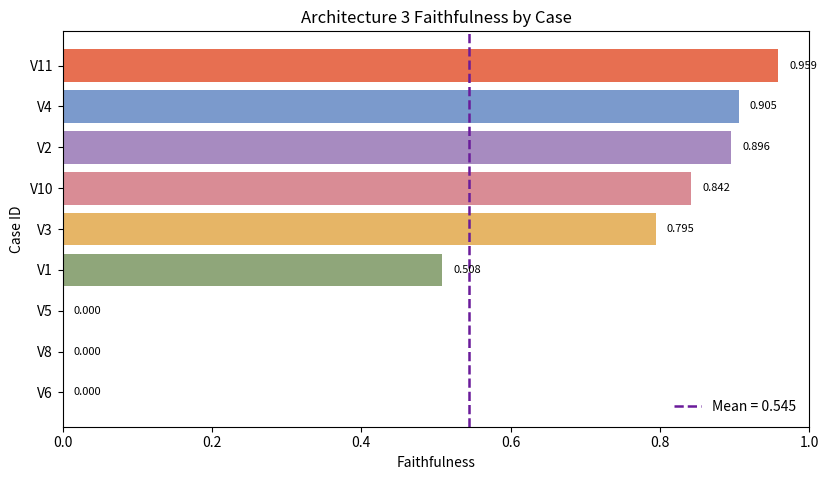
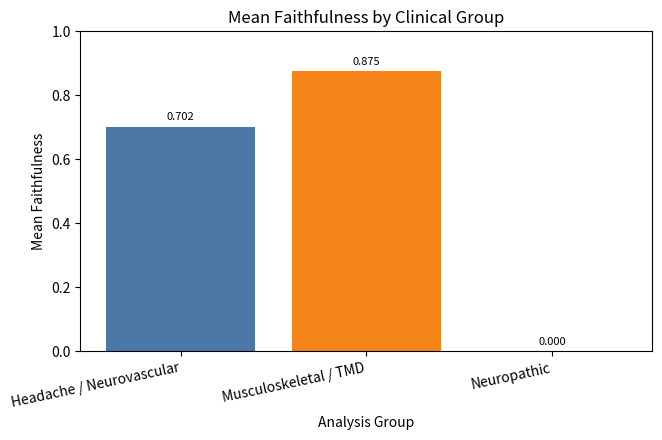
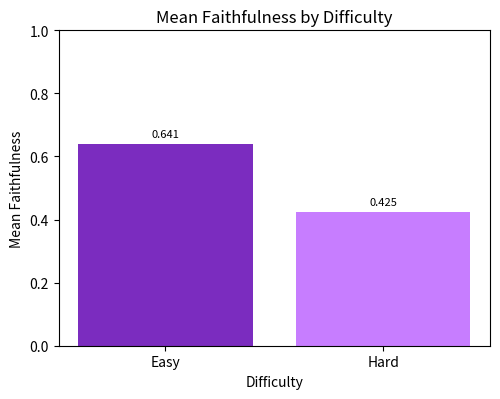
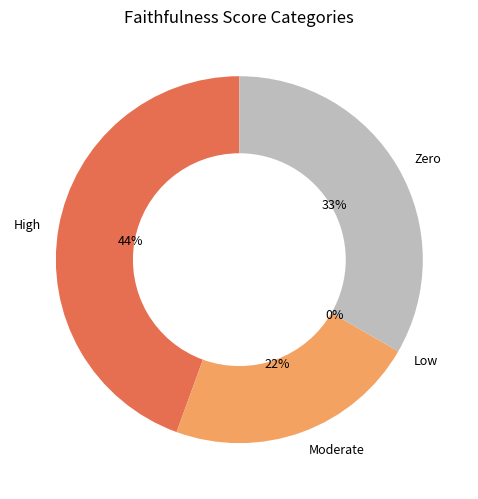

Reproduce these figures in Python, in order.
import pandas as pd
import matplotlib.pyplot as plt
from pathlib import Path

# -----------------------------------
# 1. Final case-level dataset
# -----------------------------------
data = [
    {
        "case_id": "V1",
        "faithfulness": 0.5079365079365079,
        "suggested_primary_label": "Migraine",
        "broad_topic_group": "Headache",
        "difficulty": "Easy",
        "analysis_group": "Headache / Neurovascular",
    },
    {
        "case_id": "V2",
        "faithfulness": 0.8955223880597015,
        "suggested_primary_label": "Cluster headache",
        "broad_topic_group": "Headache",
        "difficulty": "Easy",
        "analysis_group": "Headache / Neurovascular",
    },
    {
        "case_id": "V3",
        "faithfulness": 0.7945205479452054,
        "suggested_primary_label": "Masticatory/cervical myofascial pain; TMJ arthralgia; bilateral TMJ disc displacement with reduction",
        "broad_topic_group": "Musculoskeletal / TMD",
        "difficulty": "Hard",
        "analysis_group": "Musculoskeletal / TMD",
    },
    {
        "case_id": "V4",
        "faithfulness": 0.9054054054054054,
        "suggested_primary_label": "Masticatory/cervical myofascial pain; TMJ arthralgia; left TMJ disc displacement with reduction",
        "broad_topic_group": "Musculoskeletal / TMD",
        "difficulty": "Hard",
        "analysis_group": "Musculoskeletal / TMD",
    },
    {
        "case_id": "V5",
        "faithfulness": 0.0,
        "suggested_primary_label": "Post-procedural trigeminal neuropathy with TMD features",
        "broad_topic_group": "Neuropathic",
        "difficulty": "Hard",
        "analysis_group": "Neuropathic",
    },
    {
        "case_id": "V6",
        "faithfulness": 0.0,
        "suggested_primary_label": "Post-procedural trigeminal neuropathy",
        "broad_topic_group": "Neuropathic",
        "difficulty": "Easy",
        "analysis_group": "Neuropathic",
    },
    {
        "case_id": "V8",
        "faithfulness": 0.0,
        "suggested_primary_label": "Post-procedural trigeminal neuropathy",
        "broad_topic_group": "Neuropathic",
        "difficulty": "Hard",
        "analysis_group": "Neuropathic",
    },
    {
        "case_id": "V10",
        "faithfulness": 0.8421052631578947,
        "suggested_primary_label": "Local myalgia with referral to teeth",
        "broad_topic_group": "Musculoskeletal / TMD",
        "difficulty": "Easy",
        "analysis_group": "Musculoskeletal / TMD",
    },
    {
        "case_id": "V11",
        "faithfulness": 0.958904109589041,
        "suggested_primary_label": "Myofascial pain with referral",
        "broad_topic_group": "Musculoskeletal / TMD",
        "difficulty": "Easy",
        "analysis_group": "Musculoskeletal / TMD",
    },
]

df = pd.DataFrame(data)

# -----------------------------------
# 2. Score categories
# -----------------------------------
def score_category(x):
    if x == 0:
        return "Zero"
    elif x < 0.5:
        return "Low"
    elif x < 0.8:
        return "Moderate"
    else:
        return "High"

df["score_category"] = df["faithfulness"].apply(score_category)

# -----------------------------------
# 3. Output folder
# -----------------------------------
output_dir = Path("data")
output_dir.mkdir(exist_ok=True)

# -----------------------------------
# 4. Summary statistics
# -----------------------------------
mean_score = df["faithfulness"].mean()
median_score = df["faithfulness"].median()
min_score = df["faithfulness"].min()
max_score = df["faithfulness"].max()
std_score = df["faithfulness"].std()

ranked = df.sort_values("faithfulness", ascending=False).reset_index(drop=True)

group_summary = (
    df.groupby("analysis_group")["faithfulness"]
    .agg(["count", "mean", "median", "min", "max"])
    .reset_index()
)

group_order = ["Headache / Neurovascular", "Musculoskeletal / TMD", "Neuropathic"]
group_summary["analysis_group"] = pd.Categorical(
    group_summary["analysis_group"],
    categories=group_order,
    ordered=True,
)
group_summary = group_summary.sort_values("analysis_group")

difficulty_summary = (
    df.groupby("difficulty")["faithfulness"]
    .agg(["count", "mean", "median", "min", "max"])
    .reset_index()
)
difficulty_summary["difficulty"] = pd.Categorical(
    difficulty_summary["difficulty"],
    categories=["Easy", "Hard"],
    ordered=True,
)
difficulty_summary = difficulty_summary.sort_values("difficulty")

category_counts = (
    df["score_category"]
    .value_counts()
    .reindex(["High", "Moderate", "Low", "Zero"])
    .fillna(0)
    .astype(int)
    .reset_index()
)
category_counts.columns = ["score_category", "count"]

zero_cases = df[df["faithfulness"] == 0].copy()

# -----------------------------------
# 5. Save CSV outputs
# -----------------------------------
df.to_csv(output_dir / "faithfulness_case_level.csv", index=False)
ranked.to_csv(output_dir / "faithfulness_ranked_cases.csv", index=False)
group_summary.to_csv(output_dir / "faithfulness_by_analysis_group.csv", index=False)
difficulty_summary.to_csv(output_dir / "faithfulness_by_difficulty.csv", index=False)
category_counts.to_csv(output_dir / "faithfulness_score_categories.csv", index=False)
zero_cases.to_csv(output_dir / "faithfulness_zero_cases.csv", index=False)

# -----------------------------------
# 6. Print summaries
# -----------------------------------
print("\n=== OVERALL FAITHFULNESS SUMMARY ===")
print(f"Number of cases: {len(df)}")
print(f"Mean faithfulness: {mean_score:.3f}")
print(f"Median faithfulness: {median_score:.3f}")
print(f"Minimum faithfulness: {min_score:.3f}")
print(f"Maximum faithfulness: {max_score:.3f}")
print(f"Standard deviation: {std_score:.3f}")

print("\n=== CASE-BY-CASE RANKING ===")
print(ranked[["case_id", "faithfulness", "analysis_group", "difficulty"]].to_string(index=False))

print("\n=== SCORE CATEGORY COUNTS ===")
print(category_counts.to_string(index=False))

print("\n=== MEAN FAITHFULNESS BY ANALYSIS GROUP ===")
print(group_summary.to_string(index=False))

print("\n=== MEAN FAITHFULNESS BY DIFFICULTY ===")
print(difficulty_summary.to_string(index=False))

print("\n=== ZERO-SCORE CASES ===")
print(zero_cases[["case_id", "analysis_group", "difficulty"]].to_string(index=False))

# -----------------------------------
# 7. Colors
# -----------------------------------
highest_highlight = "#E76F51"
base_case_colors = [
    "#5B8E7D",
    "#7B9ACC",
    "#A78BC0",
    "#D98C95",
    "#E6B566",
    "#8FA67A",
    "#6D7D8F",
    "#C992B0",
    "#B7A27A",
]
mean_line_color = "#6A1B9A"
group_colors = ["#4C78A8", "#F58518", "#54A24B"]
difficulty_colors = ["#7B2CBF", "#C77DFF"]
donut_colors = ["#E76F51", "#F4A261", "#2A9D8F", "#BDBDBD"]

# -----------------------------------
# 8. Figure 1: case ranking
# -----------------------------------
case_colors = base_case_colors[:len(ranked)]
case_colors[0] = highest_highlight

plt.figure(figsize=(8.4, 4.9))
plt.barh(ranked["case_id"], ranked["faithfulness"], color=case_colors)
plt.axvline(mean_score, linestyle="--", linewidth=1.8, color=mean_line_color, label=f"Mean = {mean_score:.3f}")
plt.xlim(0, 1)
plt.xlabel("Faithfulness")
plt.ylabel("Case ID")
plt.title("Architecture 3 Faithfulness by Case")
for i, v in enumerate(ranked["faithfulness"]):
    plt.text(v + 0.015, i, f"{v:.3f}", va="center", fontsize=8)
plt.gca().invert_yaxis()
plt.legend(frameon=False)
plt.tight_layout()
plt.savefig(output_dir / "faithfulness_by_case.png", dpi=300, bbox_inches="tight")
plt.close()

# -----------------------------------
# 9. Figure 2: analysis group means
# -----------------------------------
plt.figure(figsize=(6.8, 4.5))
plt.bar(group_summary["analysis_group"], group_summary["mean"], color=group_colors)
plt.ylim(0, 1)
plt.xlabel("Analysis Group")
plt.ylabel("Mean Faithfulness")
plt.title("Mean Faithfulness by Clinical Group")
plt.xticks(rotation=12, ha="right")
for i, v in enumerate(group_summary["mean"]):
    plt.text(i, v + 0.02, f"{v:.3f}", ha="center", fontsize=8)
plt.tight_layout()
plt.savefig(output_dir / "faithfulness_by_analysis_group.png", dpi=300, bbox_inches="tight")
plt.close()

# -----------------------------------
# 10. Figure 3: difficulty means
# -----------------------------------
plt.figure(figsize=(5.1, 4.1))
plt.bar(difficulty_summary["difficulty"], difficulty_summary["mean"], color=difficulty_colors)
plt.ylim(0, 1)
plt.xlabel("Difficulty")
plt.ylabel("Mean Faithfulness")
plt.title("Mean Faithfulness by Difficulty")
for i, v in enumerate(difficulty_summary["mean"]):
    plt.text(i, v + 0.02, f"{v:.3f}", ha="center", fontsize=8)
plt.tight_layout()
plt.savefig(output_dir / "faithfulness_by_difficulty.png", dpi=300, bbox_inches="tight")
plt.close()

# -----------------------------------
# 11. Figure 4: score category donut
# -----------------------------------
counts = category_counts["count"].values
labels = category_counts["score_category"].values

plt.figure(figsize=(5.1, 5.1))
plt.pie(
    counts,
    labels=labels,
    autopct="%1.0f%%",
    startangle=90,
    colors=donut_colors,
    textprops={"fontsize": 9},
    wedgeprops={"width": 0.42},
)
plt.title("Faithfulness Score Categories")
plt.tight_layout()
plt.savefig(output_dir / "faithfulness_score_categories.png", dpi=300, bbox_inches="tight")
plt.close()

print("\nSaved files:")
print(" - data/faithfulness_case_level.csv")
print(" - data/faithfulness_ranked_cases.csv")
print(" - data/faithfulness_by_analysis_group.csv")
print(" - data/faithfulness_by_difficulty.csv")
print(" - data/faithfulness_score_categories.csv")
print(" - data/faithfulness_zero_cases.csv")
print(" - data/faithfulness_by_case.png")
print(" - data/faithfulness_by_analysis_group.png")
print(" - data/faithfulness_by_difficulty.png")
print(" - data/faithfulness_score_categories.png")
